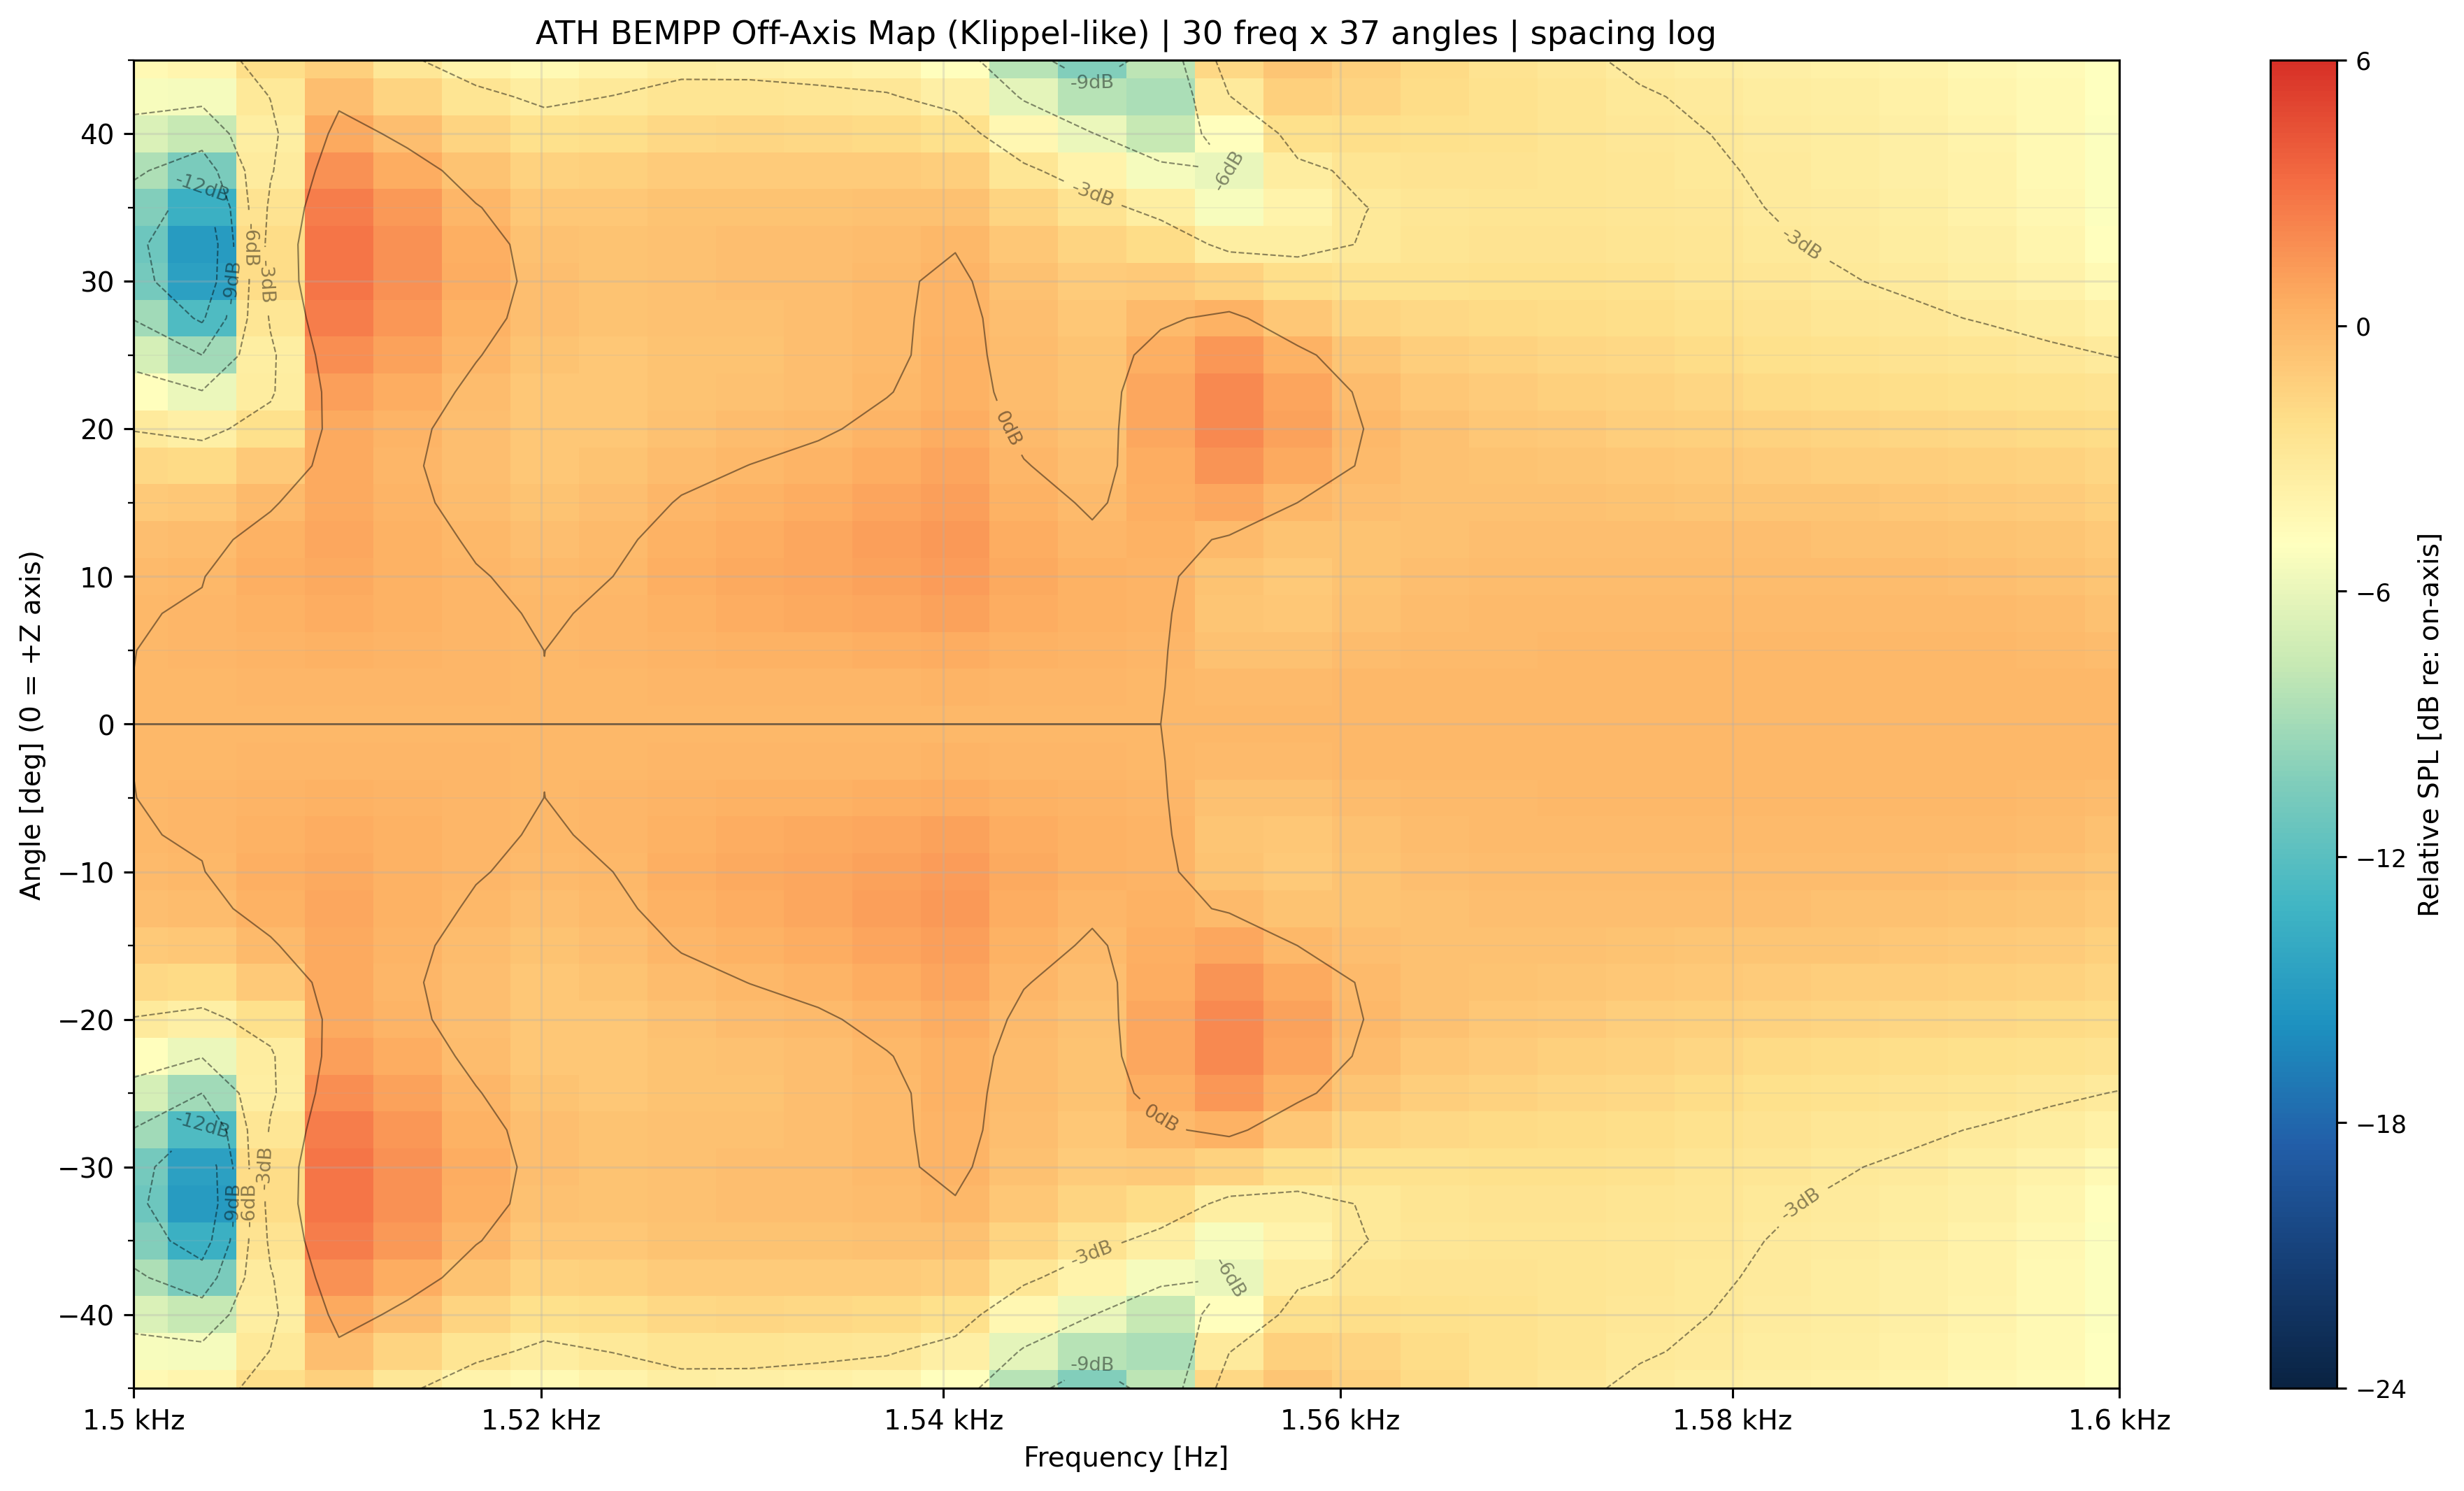

The file beside this chart, header and first rows:
freq_hz, angle_deg, spl_db
1500, -45, 85.91
1500, -42.5, 84.95
1500, -40, 83.5
1500, -37.5, 81.71
1500, -35, 79.98
1500, -32.5, 79.03
1500, -30, 79.46
1500, -27.5, 81.15
1500, -25, 83.35
1500, -22.5, 85.45
1500, -20, 87.17
1500, -17.5, 88.44
1500, -15, 89.3
1500, -12.5, 89.82
1500, -10, 90.09
1500, -7.5, 90.21
1500, -5, 90.25
1500, -2.5, 90.25
1500, 0, 90.25
1500, 2.5, 90.25
1500, 5, 90.25
1500, 7.5, 90.21
1500, 10, 90.09
1500, 12.5, 89.82
1500, 15, 89.3
1500, 17.5, 88.44
1500, 20, 87.17
1500, 22.5, 85.45
1500, 25, 83.35
1500, 27.5, 81.15
1500, 30, 79.46
1500, 32.5, 79.03
1500, 35, 79.98
1500, 37.5, 81.71
1500, 40, 83.5
1500, 42.5, 84.95
1500, 45, 85.91
1503, -45, 86.52
1503, -42.5, 85.1
1503, -40, 82.86
1503, -37.5, 79.91
1503, -35, 76.99
1503, -32.5, 75.49
1503, -30, 75.82
1503, -27.5, 78.1
1503, -25, 81.52
1503, -22.5, 84.64
1503, -20, 87.01
1503, -17.5, 88.64
1503, -15, 89.67
1503, -12.5, 90.24
1503, -10, 90.5
1503, -7.5, 90.57
1503, -5, 90.56
1503, -2.5, 90.53
1503, 0, 90.52
1503, 2.5, 90.53
1503, 5, 90.56
1503, 7.5, 90.57
1503, 10, 90.5
... 1,050 more rows
